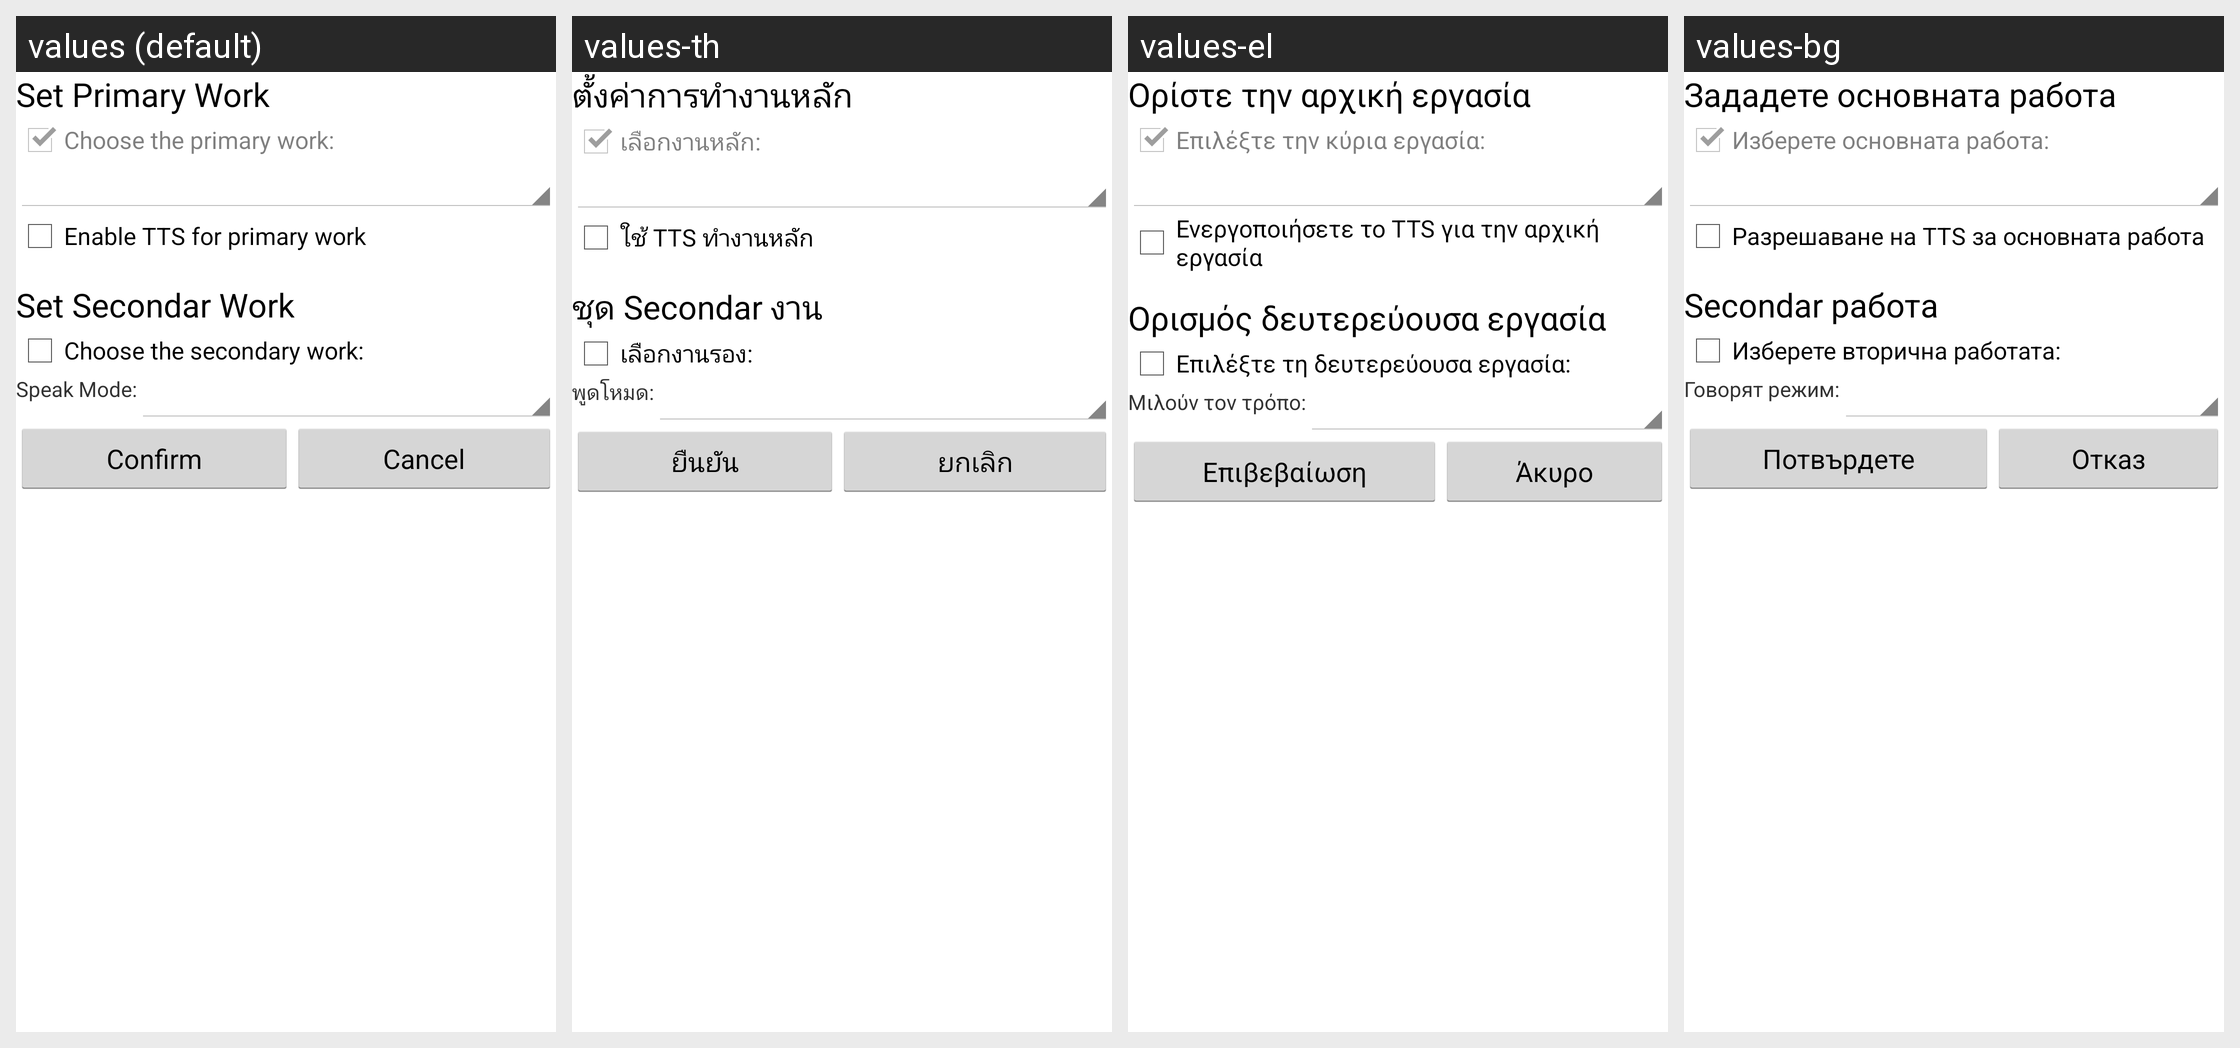

Here is an Android app screen in its default locale and in the app's own translations. Write out the translated-string differences for the strings that appear on this screen.
Android screen res/layout/preference.xml rendered under 4 locales, left to right: values (default), values-th, values-el, values-bg. Device: Nexus 5 (rendered at 1080×1920; each locale shown at half size, 540×960, under a caption strip naming it); theme AloudTheme.
Other locales in the repository, not shown: values-ar, values-ca, values-cs, values-da, values-de, values-es, values-et, values-fa, values-fi, values-fr, values-he, values-hi, values-ht, values-hu, values-id, values-it, values-ja, values-ko, values-lt, values-lv, values-ms, values-mt, values-nl, values-no, values-pl, values-pt, values-ro, values-ru, values-sk, values-sl, values-sv, values-tr, values-uk, values-ur, values-vi, values-zh, values-zh-rTW.
Strings drawn on this screen, with the default value and each locale's value (text and hints the layout hard-codes, and strings that could not be matched under every locale, appear in the picture but are not listed):

set_primary_work
  values: Set Primary Work
  values-th: ตั้งค่าการทำงานหลัก
  values-el: Ορίστε την αρχική εργασία
  values-bg: Зададете основната работа

choose_the_primary_work
  values: Choose the primary work:
  values-th: เลือกงานหลัก:
  values-el: Επιλέξτε την κύρια εργασία:
  values-bg: Изберете основната работа:

enable_tts_for_primary_work
  values: Enable TTS for primary work
  values-th: ใช้ TTS ทำงานหลัก
  values-el: Ενεργοποιήσετε το TTS για την αρχική εργασία
  values-bg: Разрешаване на TTS за основната работа

set_secondar_work
  values: Set Secondar Work
  values-th: ชุด Secondar งาน
  values-el: Ορισμός δευτερεύουσα εργασία
  values-bg: Secondar работа

choose_the_secondary_work
  values: Choose the secondary work:
  values-th: เลือกงานรอง:
  values-el: Επιλέξτε τη δευτερεύουσα εργασία:
  values-bg: Изберете вторична работата:

choose_speak_mode
  values: Speak Mode:
  values-th: พูดโหมด:
  values-el: Μιλούν τον τρόπο:
  values-bg: Говорят режим:

confirm
  values: Confirm
  values-th: ยืนยัน
  values-el: Επιβεβαίωση
  values-bg: Потвърдете

cancel
  values: Cancel
  values-th: ยกเลิก
  values-el: Άκυρο
  values-bg: Отказ
